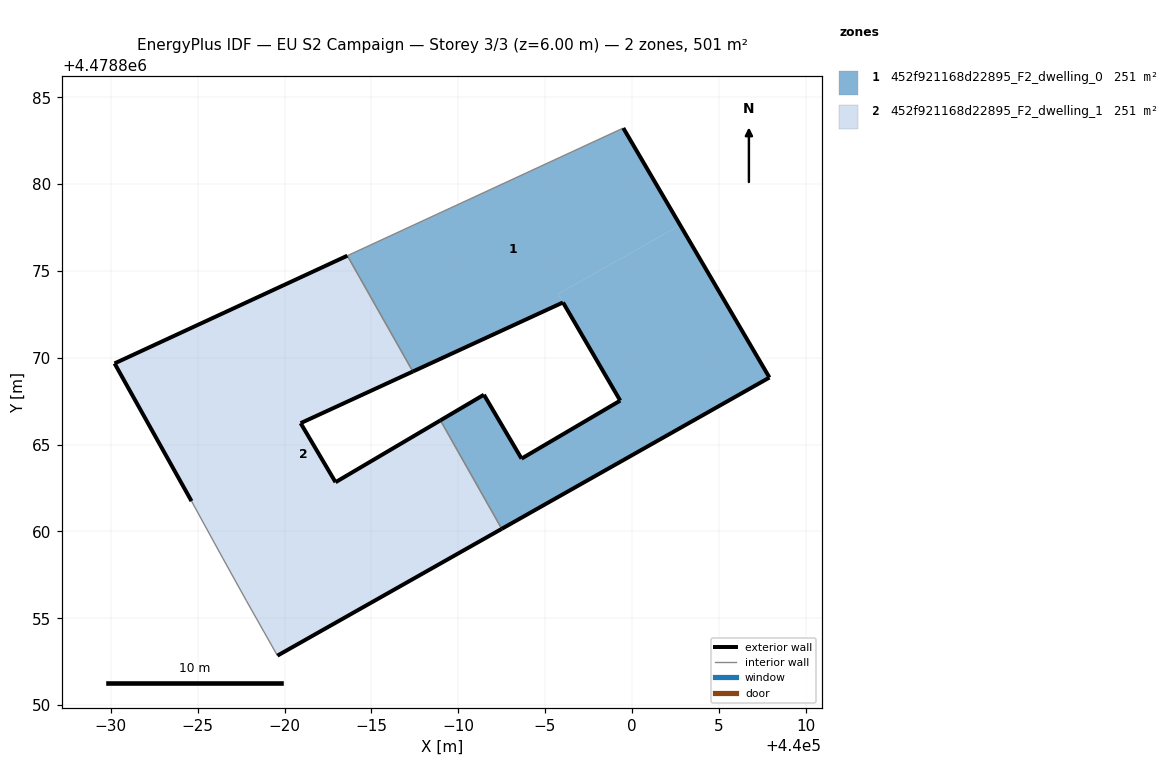
=== STOREY PLAN SPEC (per zone: floor XY polygon, exterior-wall plan segments, windows/doors) ===
zone 1: 452f921168d22895_F2_dwelling_0  (250.7 m²)
  floor: (439999.34, 4478867.54) (439995.76, 4478873.67) (440002.78, 4478877.64) (439999.51, 4478883.23) (439983.62, 4478875.88) (439987.39, 4478869.21) (439996.04, 4478873.19)
  floor: (440007.92, 4478868.86) (440002.78, 4478877.64) (439995.76, 4478873.67) (439999.34, 4478867.54) (439993.65, 4478864.19) (439991.48, 4478867.87) (439988.98, 4478866.40) (439992.51, 4478860.15)
  exterior wall: (439988.98, 4478866.40) – (439991.48, 4478867.87)  [2.9 m]
  exterior wall: (439991.48, 4478867.87) – (439993.65, 4478864.19)  [4.3 m]
  exterior wall: (439993.65, 4478864.19) – (439999.33, 4478867.53)  [6.6 m]
  exterior wall: (439999.33, 4478867.53) – (439996.04, 4478873.19)  [6.5 m]
  exterior wall: (439996.04, 4478873.19) – (439987.39, 4478869.21)  [9.5 m]
  exterior wall: (439999.51, 4478883.23) – (440007.92, 4478868.86)  [16.6 m]
  exterior wall: (440007.92, 4478868.86) – (439992.51, 4478860.15)  [17.7 m]
  interior walls: 3
zone 2: 452f921168d22895_F2_dwelling_1  (250.7 m²)
  floor: (439992.51, 4478860.15) (439988.98, 4478866.40) (439982.94, 4478862.84) (439980.93, 4478866.24) (439987.39, 4478869.21) (439983.62, 4478875.88) (439970.21, 4478869.68) (439974.64, 4478861.75) (439976.44, 4478858.47) (439977.79, 4478856.03) (439979.59, 4478852.85)
  exterior wall: (439970.21, 4478869.68) – (439983.62, 4478875.88)  [14.8 m]
  exterior wall: (439987.39, 4478869.21) – (439980.93, 4478866.24)  [7.1 m]
  exterior wall: (439980.93, 4478866.24) – (439982.94, 4478862.84)  [4.0 m]
  exterior wall: (439982.94, 4478862.84) – (439988.98, 4478866.40)  [7.0 m]
  exterior wall: (439992.51, 4478860.15) – (439979.59, 4478852.85)  [14.8 m]
  exterior wall: (439974.64, 4478861.75) – (439970.21, 4478869.68)  [9.1 m]
  interior walls: 5

=== DERIVED (storey summary) ===
Building: EU S2 Campaign
Storey: 3 of 3  (floor level z = 6.00 m)
Storey gross floor area: 501.3 m²
Zones on this storey: 2
  - 452f921168d22895_F2_dwelling_0: floor 250.7 m²; exterior wall 64.2 m (192.6 m²); WWR 0.0%
  - 452f921168d22895_F2_dwelling_1: floor 250.7 m²; exterior wall 56.8 m (170.3 m²); WWR 0.0%
Zone adjacency (shared interzone walls):
  - 452f921168d22895_F2_dwelling_0 ↔ 452f921168d22895_F2_dwelling_1